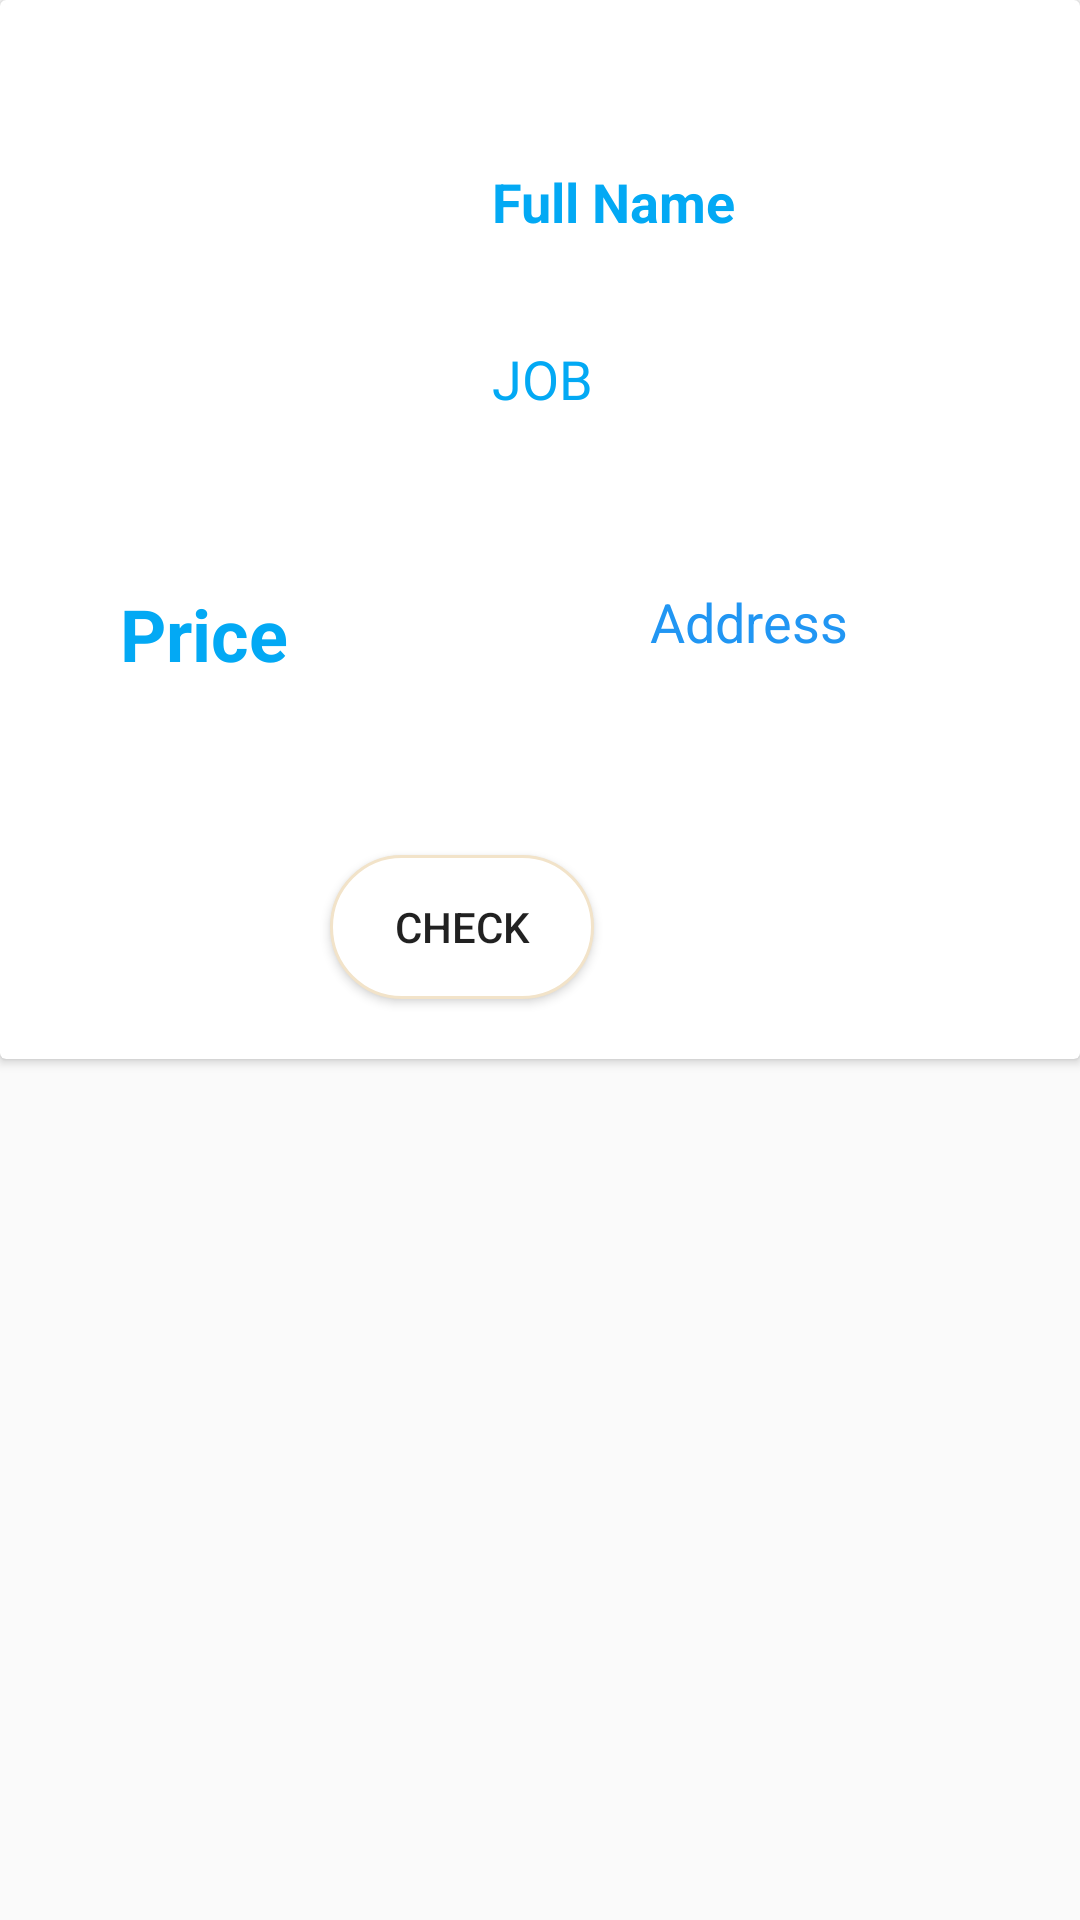

Reconstruct the res/layout file that produces this screen, plus the resources it refers to.
<!-- AndroidManifest.xml: application theme AppTheme -->
<!-- res/layout/job_notify.xml -->
<?xml version="1.0" encoding="utf-8"?>
<LinearLayout xmlns:android="http://schemas.android.com/apk/res/android"
    xmlns:app="http://schemas.android.com/apk/res-auto"
    xmlns:tools="http://schemas.android.com/tools"
    android:id="@+id/parentjob"
    android:layout_width="match_parent"
    android:layout_height="wrap_content"
    android:orientation="vertical"
    android:tag="cards main container">


    <androidx.cardview.widget.CardView
        android:layout_width="match_parent"
        android:layout_height="wrap_content"
        android:layout_marginBottom="20dp"
        android:clickable="true"
        android:foreground="?android:attr/selectableItemBackground">

        <androidx.constraintlayout.widget.ConstraintLayout
            android:layout_width="match_parent"
            android:layout_height="match_parent">

            <Button
                android:id="@+id/checkService"
                android:layout_width="wrap_content"
                android:layout_height="wrap_content"
                android:layout_marginStart="161dp"
                android:layout_marginTop="136dp"
                android:layout_marginEnd="162dp"
                android:layout_marginBottom="20dp"
                android:background="@drawable/oval_background"
                android:text="Check"
                app:layout_constraintBottom_toBottomOf="parent"
                app:layout_constraintEnd_toEndOf="parent"
                app:layout_constraintHorizontal_bias="1.0"
                app:layout_constraintStart_toStartOf="parent"
                app:layout_constraintTop_toBottomOf="@+id/jobService" />

            <ImageView
                android:id="@+id/imageView4"
                android:layout_width="74dp"
                android:layout_height="72dp"
                android:layout_marginStart="43dp"
                android:layout_marginLeft="43dp"
                android:layout_marginTop="55dp"
                android:tint="#03A9F4"
                app:layout_constraintStart_toStartOf="parent"
                app:layout_constraintTop_toTopOf="parent"
                app:srcCompat="@drawable/ic_profilecard" />

            <TextView
                android:id="@+id/jobService"
                android:layout_width="124dp"
                android:layout_height="35dp"
                android:layout_marginStart="164dp"
                android:layout_marginTop="28dp"
                android:text="JOB"
                android:textColor="#03A9F4"
                android:textSize="18sp"
                app:layout_constraintStart_toStartOf="parent"
                app:layout_constraintTop_toBottomOf="@+id/nameService" />

            <TextView
                android:id="@+id/priceService"
                android:layout_width="87dp"
                android:layout_height="31dp"
                android:layout_marginStart="40dp"
                android:layout_marginTop="68dp"
                android:text="Price"
                android:textColor="#03A9F4"
                android:textSize="24sp"
                android:textStyle="bold"
                app:layout_constraintStart_toStartOf="parent"
                app:layout_constraintTop_toBottomOf="@+id/imageView4" />

            <TextView
                android:id="@+id/nameService"
                android:layout_width="124dp"
                android:layout_height="31dp"
                android:layout_marginStart="47dp"
                android:layout_marginLeft="47dp"
                android:layout_marginTop="55dp"
                android:text="Full Name"
                android:textColor="#03A9F4"
                android:textSize="18sp"
                android:textStyle="bold"
                app:layout_constraintStart_toEndOf="@+id/imageView4"
                app:layout_constraintTop_toTopOf="parent" />

            <TextView
                android:id="@+id/addressService"
                android:layout_width="121dp"
                android:layout_height="29dp"
                android:layout_marginStart="115dp"
                android:layout_marginTop="46dp"
                android:layout_marginEnd="48dp"
                android:text="Address"
                android:textColor="#2196F3"
                android:textSize="18sp"
                app:layout_constraintEnd_toEndOf="parent"
                app:layout_constraintStart_toEndOf="@+id/priceService"
                app:layout_constraintTop_toBottomOf="@+id/jobService" />

        </androidx.constraintlayout.widget.ConstraintLayout>
    </androidx.cardview.widget.CardView>

</LinearLayout>
<!-- resources referenced by this layout -->
<resources>
  <!-- drawable oval_background (drawable) -->
  <shape xmlns:android="http://schemas.android.com/apk/res/android" android:shape="rectangle" >
      <solid android:color="@android:color/white" />
      <stroke android:width="1dip" android:color="#f2e3c9"/>
      <corners android:radius="30dp"/>
  </shape>
  <style name="AppTheme" parent="Theme.AppCompat.Light.NoActionBar">
          
          <item name="colorPrimary">@color/colorPrimary</item>
          <item name="colorPrimaryDark">@color/colorPrimaryDark</item>
          <item name="colorAccent">@color/colorAccent</item>
          <item name="android:statusBarColor">@color/overallColor</item>
      </style>
  <color name="colorPrimary">#008577</color>
  <color name="colorPrimaryDark">#00574B</color>
  <color name="colorAccent">#FF5722</color>
  <color name="overallColor">#03A9F4</color>
</resources>
